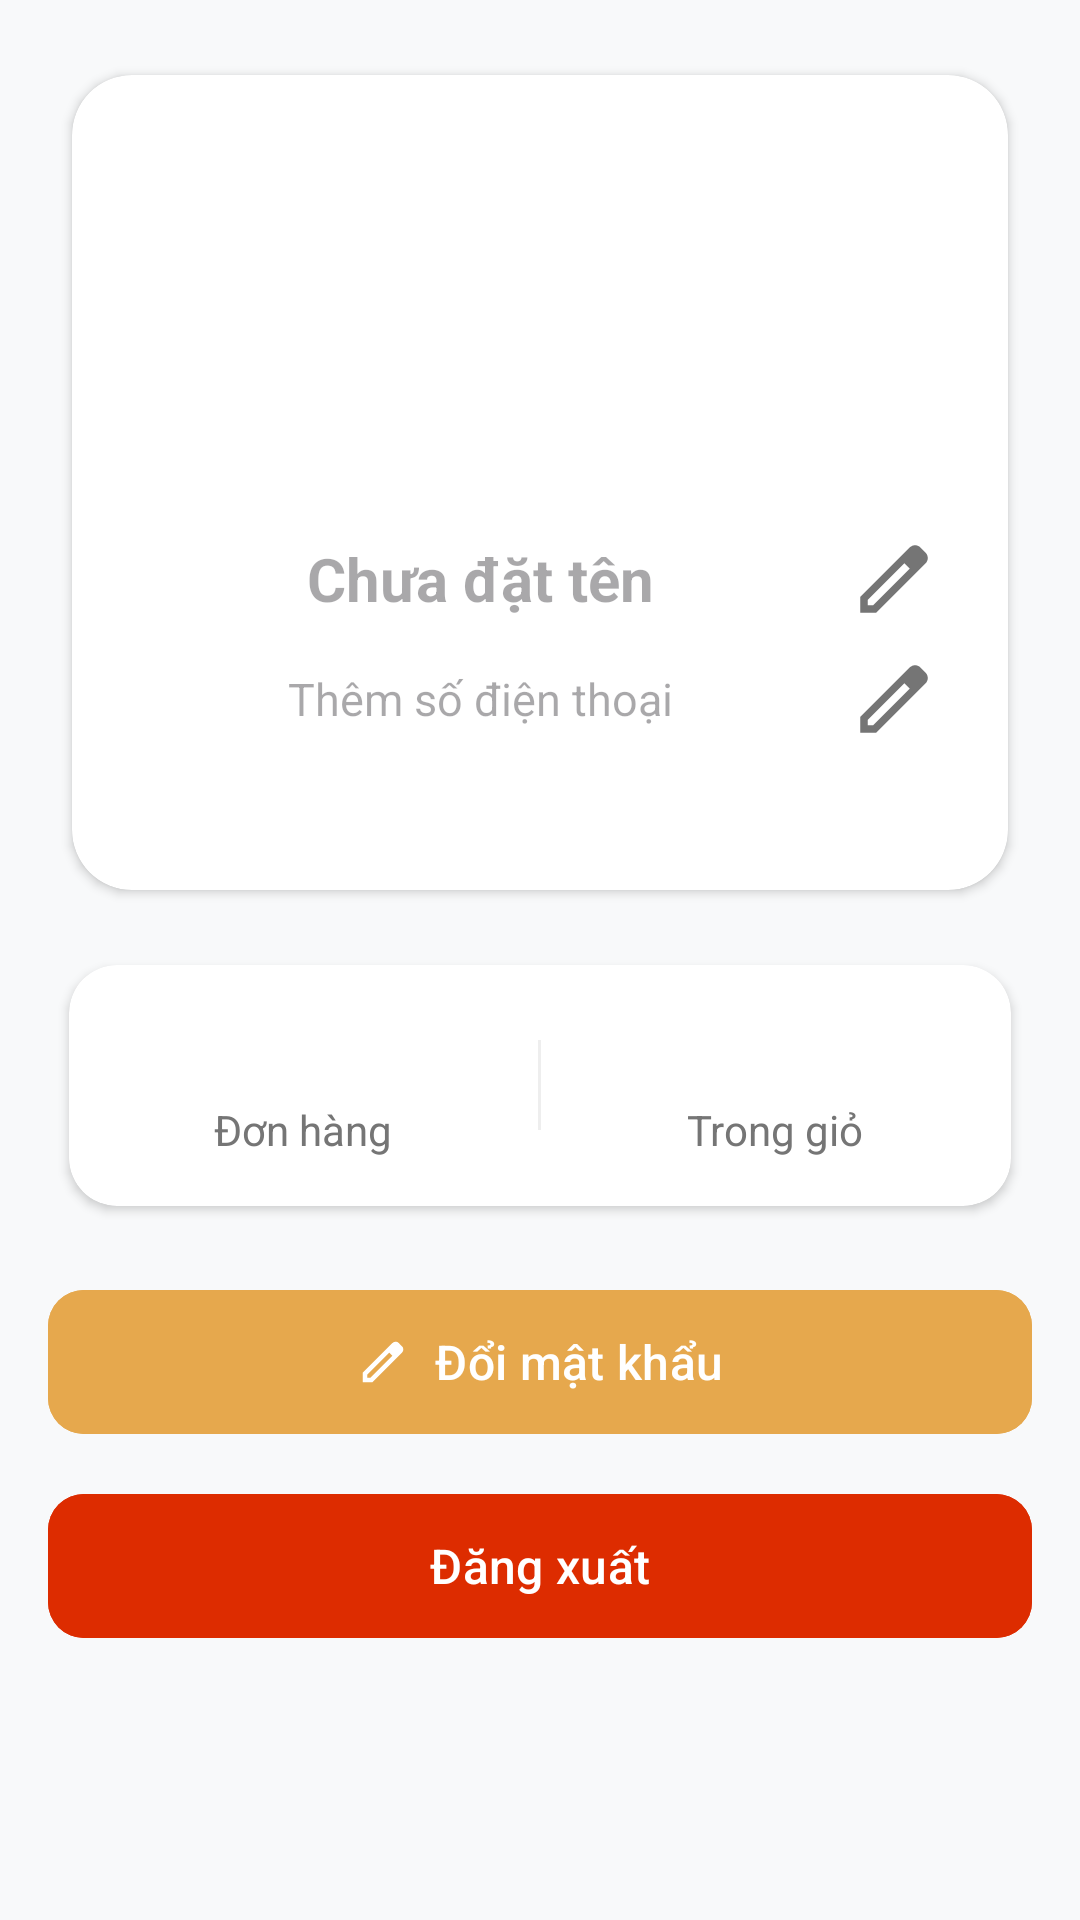

Write the Android layout XML for this screen, with the resource values it uses.
<!-- AndroidManifest.xml: application theme Theme.BookStoreOnline -->
<!-- res/layout/fragment_information.xml -->
<ScrollView
    xmlns:android="http://schemas.android.com/apk/res/android"
    xmlns:tools="http://schemas.android.com/tools"
    xmlns:app="http://schemas.android.com/apk/res-auto"
    android:layout_width="match_parent"
    android:layout_height="match_parent"
    android:background="#F8F9FA"> 

    <LinearLayout
        android:id="@+id/rootLayout"
        android:orientation="vertical"
        android:padding="16dp"
        android:layout_width="match_parent"
        android:layout_height="wrap_content">

        
        <androidx.cardview.widget.CardView
            android:layout_width="match_parent"
            android:layout_height="wrap_content"
            app:cardCornerRadius="20dp"
            app:cardElevation="2dp"
            app:cardUseCompatPadding="true"
            android:layout_marginBottom="8dp">

            <LinearLayout
                android:orientation="vertical"
                android:padding="20dp"
                android:layout_width="match_parent"
                android:layout_height="wrap_content">

                
                <FrameLayout
                    android:layout_width="110dp"
                    android:layout_height="110dp"
                    android:layout_gravity="center">

                    <ImageView
                        android:id="@+id/imgAvatar"
                        android:layout_width="match_parent"
                        android:layout_height="match_parent"
                        android:src="@drawable/icon_user"
                        android:scaleType="centerCrop"
                        android:background="@drawable/bg_circle"
                        android:clipToOutline="true"/>

                    <ProgressBar
                        android:id="@+id/pbAvatar"
                        android:layout_width="40dp"
                        android:layout_height="40dp"
                        android:layout_gravity="center"
                        android:visibility="gone" />
                </FrameLayout>

                
                <LinearLayout
                    android:layout_marginTop="20dp"
                    android:orientation="horizontal"
                    android:gravity="center"
                    android:layout_width="match_parent"
                    android:layout_height="wrap_content">

                    <EditText
                        android:id="@+id/edtName"
                        android:layout_width="0dp"
                        android:layout_height="wrap_content"
                        android:layout_weight="1"
                        android:gravity="center"
                        android:textSize="20sp"
                        android:textStyle="bold"
                        android:maxLines="1"
                        android:hint="Chưa đặt tên"
                        android:inputType="textPersonName"
                        android:enabled="false"
                        android:background="@null"
                        android:textColor="#222222"/>

                    <ImageButton
                        android:id="@+id/btnEditName"
                        android:layout_width="36dp"
                        android:layout_height="36dp"
                        android:layout_marginStart="4dp"
                        android:src="@drawable/outline_edit_24"
                        app:tint="#757575"
                        android:background="?attr/selectableItemBackgroundBorderless"
                        android:contentDescription="Edit name"/>
                </LinearLayout>

                
                <LinearLayout
                    android:layout_marginTop="4dp"
                    android:orientation="horizontal"
                    android:gravity="center"
                    android:layout_width="match_parent"
                    android:layout_height="wrap_content">

                    <EditText
                        android:id="@+id/edtPhone"
                        android:layout_width="0dp"
                        android:layout_height="wrap_content"
                        android:layout_weight="1"
                        android:gravity="center"
                        android:maxLines="1"
                        android:textSize="15sp"
                        android:enabled="false"
                        android:hint="Thêm số điện thoại"
                        android:inputType="phone"
                        android:background="@null"
                        android:textColor="#666666"/>

                    <ImageButton
                        android:id="@+id/btnEditPhone"
                        android:layout_width="36dp"
                        android:layout_height="36dp"
                        android:layout_marginStart="4dp"
                        android:src="@drawable/outline_edit_24"
                        app:tint="#757575"
                        android:background="?attr/selectableItemBackgroundBorderless"
                        android:contentDescription="Edit phone"/>
                </LinearLayout>

                <TextView
                    android:id="@+id/tvEmail"
                    android:layout_marginTop="8dp"
                    android:layout_gravity="center"
                    android:textColor="#9E9E9E"
                    android:textSize="13sp"
                    tools:text="email@example.com"
                    android:layout_width="wrap_content"
                    android:layout_height="wrap_content"/>
            </LinearLayout>
        </androidx.cardview.widget.CardView>

        
        <androidx.cardview.widget.CardView
            android:layout_width="match_parent"
            android:layout_height="wrap_content"
            app:cardCornerRadius="16dp"
            app:cardElevation="2dp"
            app:cardUseCompatPadding="true"
            android:layout_marginBottom="16dp">

            <LinearLayout
                android:orientation="horizontal"
                android:paddingVertical="16dp"
                android:weightSum="2"
                android:layout_width="match_parent"
                android:layout_height="wrap_content">

                
                <LinearLayout
                    android:layout_weight="1"
                    android:orientation="vertical"
                    android:gravity="center"
                    android:layout_width="0dp"
                    android:layout_height="wrap_content">

                    <TextView
                        android:id="@+id/tvOrderCount"
                        android:textSize="22sp"
                        android:textStyle="bold"
                        android:textColor="#E67E22"
                        tools:text="5"
                        android:layout_width="wrap_content"
                        android:layout_height="wrap_content"/>

                    <TextView
                        android:text="Đơn hàng"
                        android:textSize="14sp"
                        android:textColor="#757575"
                        android:layout_width="wrap_content"
                        android:layout_height="wrap_content"/>
                </LinearLayout>

                
                <View
                    android:layout_width="1dp"
                    android:layout_height="30dp"
                    android:layout_gravity="center_vertical"
                    android:background="#EEEEEE"/>

                
                <LinearLayout
                    android:layout_weight="1"
                    android:orientation="vertical"
                    android:gravity="center"
                    android:layout_width="0dp"
                    android:layout_height="wrap_content">

                    <TextView
                        android:id="@+id/tvCartCount"
                        android:textSize="22sp"
                        android:textStyle="bold"
                        android:textColor="#E67E22"
                        tools:text="3"
                        android:layout_width="wrap_content"
                        android:layout_height="wrap_content"/>

                    <TextView
                        android:text="Trong giỏ"
                        android:textSize="14sp"
                        android:textColor="#757575"
                        android:layout_width="wrap_content"
                        android:layout_height="wrap_content"/>
                </LinearLayout>
            </LinearLayout>
        </androidx.cardview.widget.CardView>

        
        <com.google.android.material.button.MaterialButton
            android:id="@+id/btnChangePassword"
            android:layout_width="match_parent"
            android:layout_height="56dp"
            android:text="Đổi mật khẩu"
            app:cornerRadius="12dp"
            android:textAllCaps="false"
            android:textSize="16sp"
            app:icon="@drawable/outline_edit_24"
            app:iconGravity="textStart"
            android:backgroundTint="#E6A84D"
            android:textColor="@android:color/white"
            android:layout_marginBottom="12dp"/>

        <com.google.android.material.button.MaterialButton
            android:id="@+id/btnLogout"
            android:layout_width="match_parent"
            android:layout_height="56dp"
            android:text="Đăng xuất"
            app:cornerRadius="12dp"
            android:textAllCaps="false"
            android:textSize="16sp"
            app:iconGravity="textStart"
            android:backgroundTint="#DD2C00"
            android:textColor="@android:color/white"/>

    </LinearLayout>
</ScrollView>
<!-- resources referenced by this layout -->
<resources>
  <!-- drawable outline_edit_24 (drawable) -->
  <vector xmlns:android="http://schemas.android.com/apk/res/android" android:height="30dp" android:tint="#F1E8E8" android:viewportHeight="960" android:viewportWidth="960" android:width="30dp">
        
      <path android:fillColor="@android:color/black" android:pathData="M200,760L257,760L648,369L591,312L200,703L200,760ZM120,840L120,670L648,143Q660,132 674.5,126Q689,120 705,120Q721,120 736,126Q751,132 762,144L817,200Q829,211 834.5,226Q840,241 840,256Q840,272 834.5,286.5Q829,301 817,313L290,840L120,840ZM760,256L760,256L704,200L704,200L760,256ZM619,341L591,312L591,312L648,369L648,369L619,341Z"/>
      
  </vector>
  <style name="Theme.BookStoreOnline" parent="Base.Theme.BookStoreOnline" />
  <style name="Base.Theme.BookStoreOnline" parent="Theme.Material3.DayNight.NoActionBar">
          
          
      </style>
</resources>
